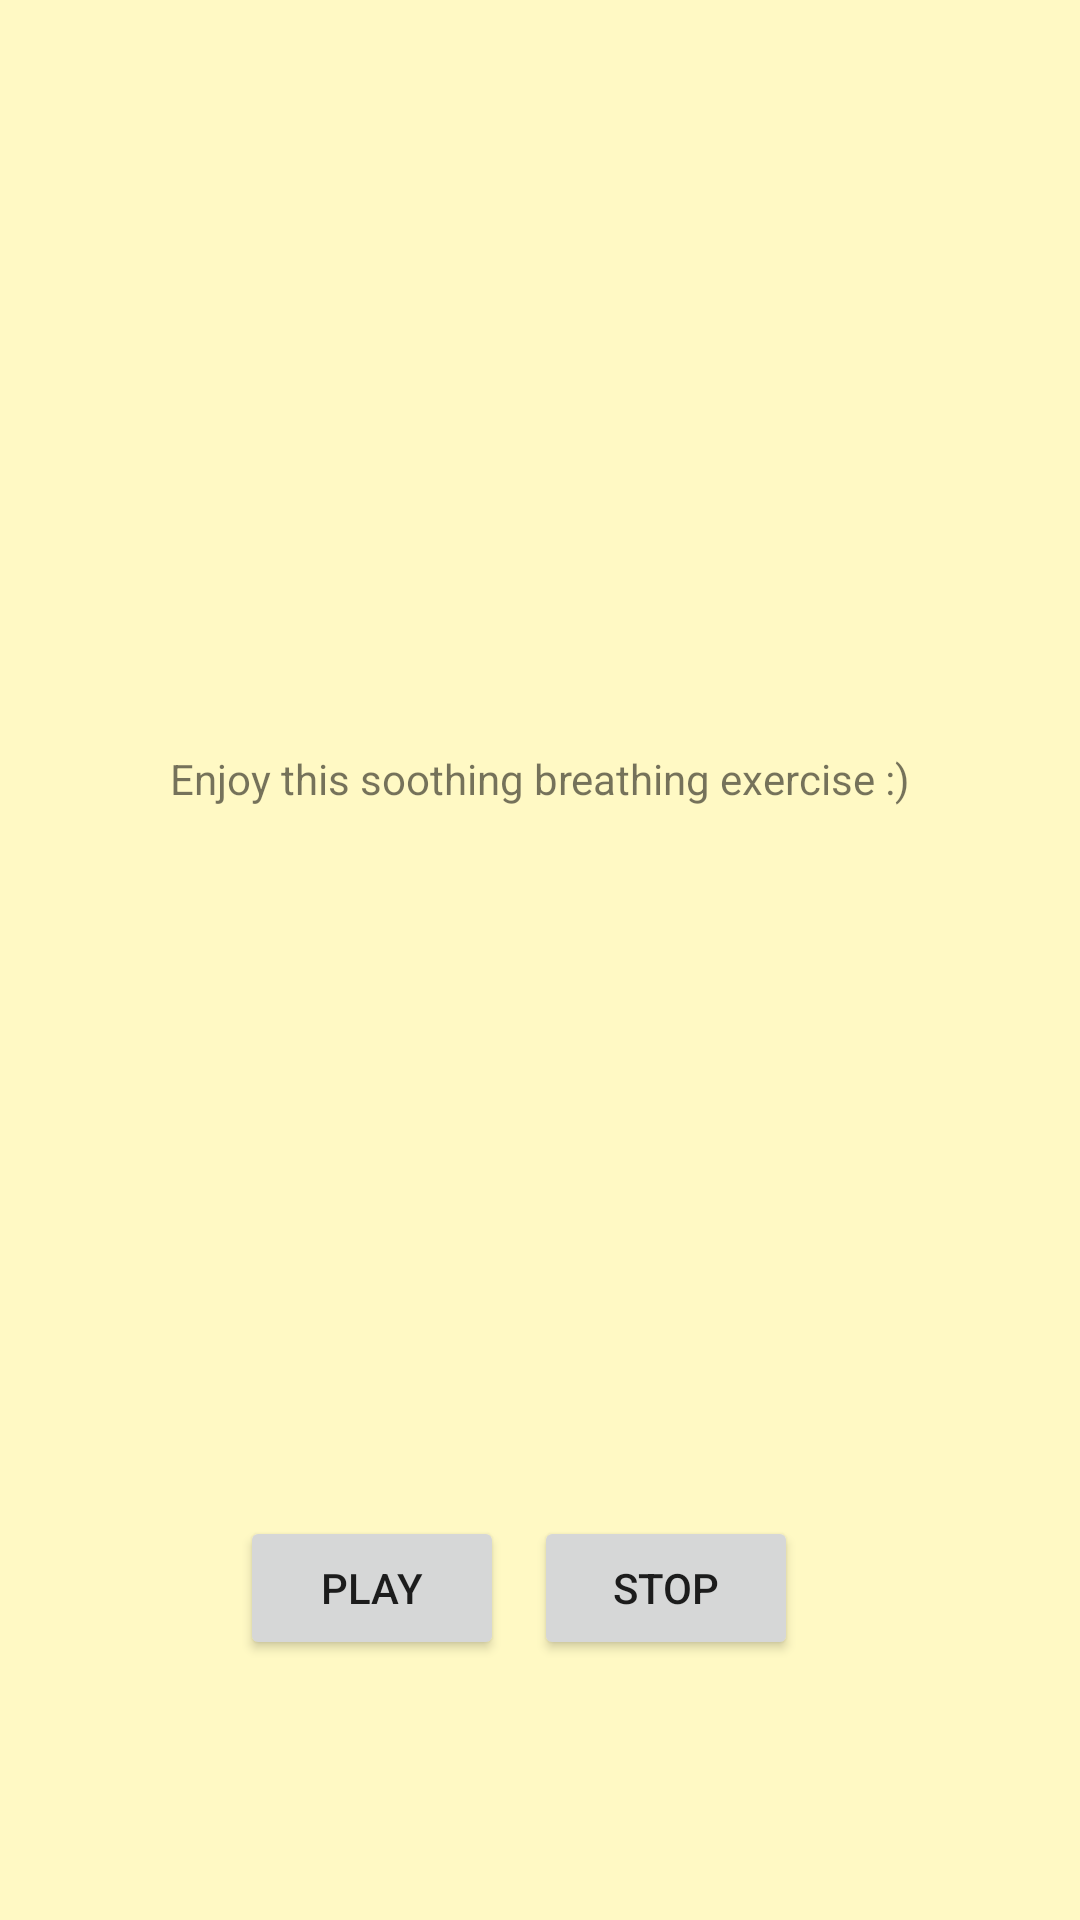

The Android layout XML behind this screen, and the referenced resources:
<!-- AndroidManifest.xml: application theme AppTheme -->
<!-- res/layout/activity_soothe.xml -->
<?xml version="1.0" encoding="utf-8"?>
<LinearLayout xmlns:android="http://schemas.android.com/apk/res/android"
    xmlns:tools="http://schemas.android.com/tools"
    android:layout_width="match_parent"
    android:layout_height="match_parent"
    android:paddingLeft="0dp"
    android:paddingRight="0dp"
    android:orientation="vertical"
    android:background="@color/colorBackground"
    tools:context="com.treehacks.bestteamever.smile.Soothe">


    <RelativeLayout
        android:layout_width="match_parent"
        android:layout_height="0dp"
        android:layout_weight="0.5"
        android:background="@color/colorBackground"
        android:layout_gravity="center_horizontal|bottom"
        >
        <ImageView
            android:id="@+id/imageDisplay"
            android:scaleType="centerCrop"
            android:layout_width="match_parent"
            android:layout_height="match_parent"
            android:adjustViewBounds="true"/>

        

        <LinearLayout
            android:layout_width="match_parent"
            android:layout_height="match_parent"
            android:orientation="vertical"
            android:paddingTop="250dp"
            android:gravity="bottom|center_horizontal">
            <TextView
                android:id="@+id/middleText"
                android:layout_width="wrap_content"
                android:layout_height="wrap_content"
                android:layout_gravity="center"
                android:text="Enjoy this soothing breathing exercise :)"/>
            <LinearLayout
                android:layout_width="match_parent"
                android:layout_height="match_parent"
                android:paddingTop="150dp"
                android:orientation="horizontal">

                <Button
                android:layout_width="wrap_content"
                android:layout_height="wrap_content"
                    android:layout_gravity="center"
                    android:gravity="center"
                    android:layout_marginLeft="80dp"
                    android:layout_marginRight="10dp"
                android:text="Play"/>

                <Button
                android:layout_width="wrap_content"
                android:layout_height="wrap_content"
                    android:layout_gravity="center"
                    android:gravity="center"

                android:text="Stop"/>
            </LinearLayout>

        </LinearLayout>
    </RelativeLayout>




    
</LinearLayout>
<!-- resources referenced by this layout -->
<resources>
  <color name="colorBackground">#FFF9C4</color>
  <style name="AppTheme" parent="Theme.AppCompat.Light">
          
          <item name="colorPrimary">@color/colorPrimary</item>
          <item name="colorPrimaryDark">@color/colorPrimaryDark</item>
          <item name="colorAccent">@color/colorAccent</item>
          <item name="android:actionMenuTextColor">@color/textBlack</item>
          <item name="android:actionBarWidgetTheme">@style/ActionBarWidget</item>
      </style>
  <color name="colorPrimary">#FFEB3B</color>
  <color name="colorPrimaryDark">#FDD835</color>
  <color name="colorAccent">#F9A825</color>
  <style name="ActionBarWidget" parent="@android:style/Theme.Holo">
          <item name="android:itemTextAppearance">@style/MenuItemText</item>
      </style>
  <style name="MenuItemText">
          <item name="android:textColor">@color/textBlack</item>
      </style>
</resources>
